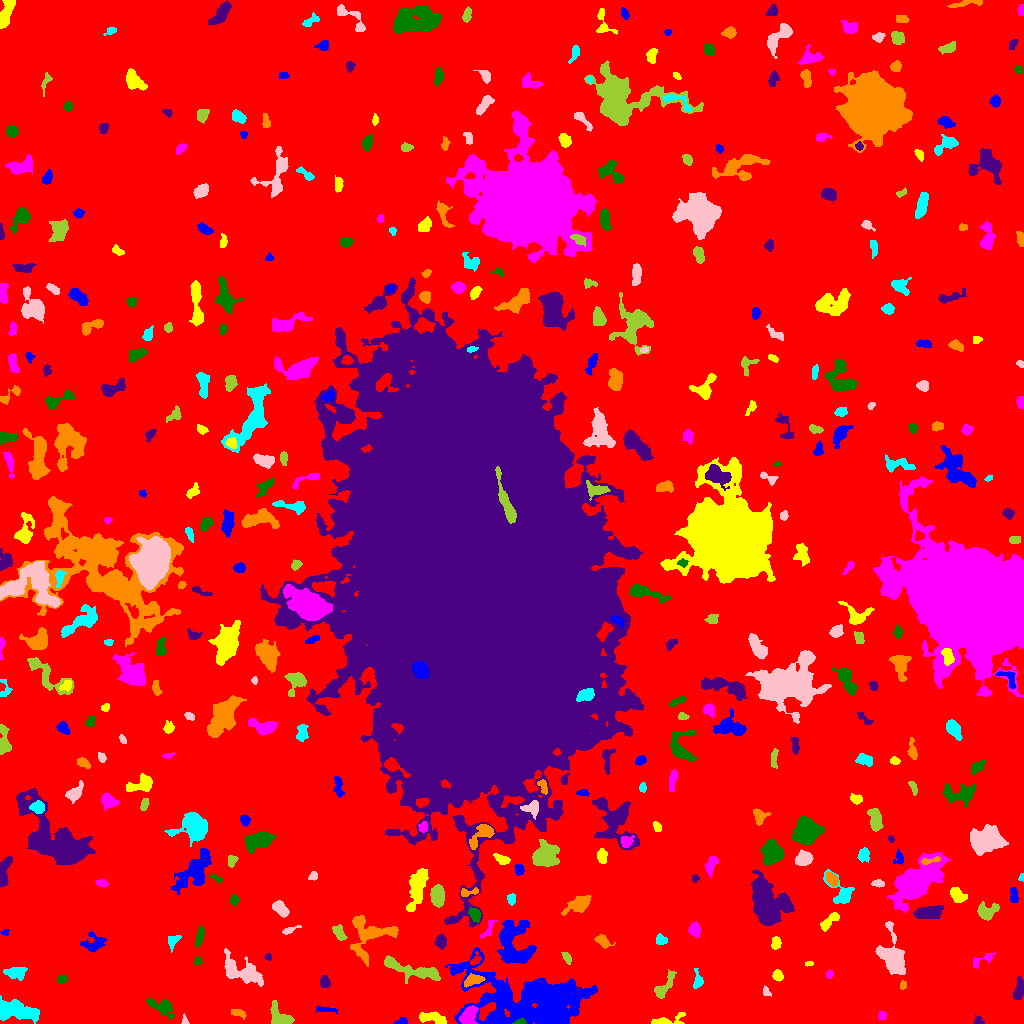

Values plotted in this chart, from the file beside it:
ID, X, Y, A, B, theta, total_flux, mu_max, mu_median, mu_mean, R_fwhm, R_e, R10, R90, x_start, x_end, y_start, y_end, area, greylevel
0, 507.2, 511.2, 307.2, 305, 0.9371, 1948384, 17.0, 2.0, 2.488, 30.99, 240.6, 91.15, 382.8, 0, 1023, 0, 1023, 783249, 2.488
1, 401.4, 1.844, 2.507, 1.663, 0.1695, 128.0, 6.0, 1.0, 1.73, 2.326, 2.185, 0.7979, 3.827, 393, 407, 0, 6, 74, 7.73
2, 666.8, 2.735, 10.13, 2.44, 0.1648, 476.0, 7.0, 2.0, 2.404, 3.613, 4.297, 1.596, 6.864, 651, 685, 0, 11, 198, 8.404
3, 882.1, 7.586, 1.978, 1.615, 0.9872, 99.0, 4.0, 1.0, 1.394, 3.09, 2.257, 0.7979, 3.656, 878, 886, 3, 12, 71, 7.394
4, 519.8, 1.26, 2.972, 1.165, 0.07852, 200.0, 7.0, 3.0, 3.333, 2.877, 2.257, 0.7979, 3.568, 512, 526, 0, 5, 60, 19.33
5, 978.1, 2.256, 2.033, 1.915, 1.138, 86.0, 3.0, 1.0, 1.194, 2.821, 2.326, 0.7979, 3.742, 973, 984, 0, 9, 72, 7.194
6, 238.5, 10.32, 4.199, 1.771, -0.3211, 231.0, 5.0, 2.0, 2.159, 3.338, 3.29, 1.262, 5.109, 231, 246, 4, 14, 107, 7.159
7, 17.58, 12.68, 10.37, 4.348, -0.1577, 2314, 10.0, 3.0, 3.644, 7.797, 7.736, 2.985, 12.24, 0, 39, 0, 28, 635, 8.644
8, 184.8, 2.193, 2.138, 1.248, -1.411, 83.0, 5.0, 1.0, 1.596, 2.034, 1.784, 0.5642, 3.038, 181, 189, 0, 10, 52, 7.596
9, 280, 5.809, 6.426, 3.977, -0.7055, 1276, 10.0, 4.0, 4.211, 6.358, 5.262, 2.111, 8.349, 270, 294, 0, 23, 303, 9.211
10, 348, 3.285, 2.67, 2.22, 0.8713, 319.0, 7.0, 4.0, 3.43, 4.107, 3.038, 1.262, 4.618, 343, 353, 0, 10, 93, 8.43
11, 326.1, 14.0, 5.836, 1.235, -0.07626, 210.0, 4.0, 2.0, 1.963, 4.26, 3.038, 1.262, 5.14, 316, 337, 10, 17, 107, 6.963
12, 432.2, 5.458, 7.5, 2.402, -0.2107, 511.0, 6.0, 2.0, 2.069, 5.557, 4.72, 1.784, 7.225, 419, 446, 0, 12, 247, 9.069
13, 469.2, 7.92, 5.202, 3.429, 1.138, 1061, 9.0, 4.0, 4.05, 6.077, 5.046, 2.034, 7.715, 459, 478, 0, 18, 262, 13.05
14, 161.6, 16.96, 7.597, 3.517, -0.4431, 772.0, 7.0, 3.0, 2.565, 4.146, 5.585, 2.034, 8.482, 146, 174, 4, 26, 301, 7.565
15, 1018, 32.59, 5.886, 1.899, 1.405, 456.0, 6.0, 2.0, 2.363, 4.983, 3.868, 1.493, 6.257, 1013, 1023, 24, 47, 193, 8.363
16, 903.1, 38.55, 1.867, 1.539, 1.079, 95.0, 4.0, 2.0, 1.667, 3.038, 2.111, 0.7979, 3.478, 900, 906, 34, 43, 57, 7.667
17, 697.5, 42.44, 4.598, 2.3, -1.509, 227.0, 4.0, 2.0, 1.681, 4.72, 3.432, 1.262, 5.499, 693, 703, 35, 55, 135, 7.681
18, 766, 31.72, 2.511, 1.651, -1.129, 174.0, 7.0, 2.0, 2.559, 2.459, 2.394, 0.7979, 3.949, 763, 771, 27, 38, 68, 7.559
19, 663.5, 36.06, 8.053, 2.771, 0.9189, 793.0, 10.0, 3.0, 3.11, 3.949, 4.72, 1.693, 7.736, 654, 676, 25, 54, 255, 8.11
20, 133.3, 31.1, 5.131, 2.116, -1.383, 282.0, 5.0, 2.0, 2.203, 3.868, 3.613, 1.382, 5.585, 129, 139, 24, 43, 128, 7.203
21, 527.3, 22.51, 32.11, 14.84, -0.1287, 24947, 20.0, 5.0, 5.601, 13.22, 20.19, 7.291, 33.1, 445, 597, 0, 76, 4454, 9.601
22, 777.4, 48.15, 2.332, 2.087, -0.7233, 337.0, 10.0, 3.0, 3.12, 3.09, 2.821, 0.9772, 4.549, 772, 783, 42, 54, 108, 9.12
23, 829.6, 49.47, 1.93, 1.618, -1.204, 93.0, 3.0, 2.0, 1.576, 3.141, 2.257, 0.9772, 3.523, 826, 833, 45, 53, 59, 7.576
24, 61.96, 43.89, 2.371, 1.852, 0.4663, 199.0, 5.0, 2.0, 2.369, 3.523, 2.706, 0.9772, 4.184, 57, 68, 40, 48, 84, 8.369
25, 324.6, 40.96, 2.731, 2.358, -1.37, 299.0, 5.0, 2.0, 2.578, 4.184, 3.241, 1.262, 5.109, 320, 330, 36, 48, 116, 8.578
26, 473.2, 43.28, 5.085, 2.458, 0.2493, 661.0, 6.0, 4.0, 3.573, 6.433, 4.442, 1.871, 6.699, 464, 485, 36, 50, 185, 12.57
27, 15.3, 50.63, 5.233, 2.971, -0.07157, 609.0, 5.0, 2.0, 2.636, 5.944, 4.853, 1.954, 7.506, 3, 27, 43, 56, 231, 7.636
28, 892.3, 65.56, 10.22, 5.252, -1.259, 3363, 15.0, 3.0, 4.71, 7.203, 7.092, 2.764, 12.44, 875, 905, 49, 102, 714, 9.71
29, 411.4, 53.97, 17.73, 3.144, -0.2538, 1228, 6.0, 2.0, 2.154, 8.463, 6.956, 2.646, 10.73, 384, 440, 40, 68, 570, 9.154
30, 475.3, 63.08, 2.71, 1.825, 0.6808, 191.0, 6.0, 2.0, 2.076, 3.29, 2.459, 0.9772, 4.068, 470, 481, 59, 72, 92, 11.08
31, 513.9, 80.56, 12.87, 8.46, -1.297, 3986, 10.0, 4.0, 4.026, 10.98, 9.918, 3.868, 15.38, 497, 536, 60, 103, 990, 9.026
32, 808.8, 59.7, 1.9, 1.103, 0.08026, 102.0, 5.0, 2.0, 2.429, 2.459, 1.784, 0.7979, 2.877, 805, 813, 57, 62, 42, 9.429
33, 983.4, 64.23, 7.207, 2.274, 0.4783, 248.0, 4.0, 1.0, 1.676, 4.37, 3.478, 1.382, 5.89, 973, 996, 55, 71, 148, 7.676
34, 197.7, 62.52, 2.141, 1.647, 1.151, 90.0, 4.0, 1.0, 1.475, 3.09, 2.326, 0.7979, 3.613, 194, 202, 59, 67, 61, 7.475
35, 268.2, 66.59, 1.787, 1.711, -0.3846, 127.0, 4.0, 3.0, 2.646, 3.568, 2.326, 0.9772, 3.432, 264, 271, 63, 70, 48, 7.646
36, 369.7, 88.99, 12.79, 10.33, 0.3264, 2885, 10.0, 3.0, 3.732, 8.938, 8.649, 3.29, 13.68, 350, 398, 57, 108, 773, 8.732
37, 172.3, 82.41, 3.722, 2.42, 1.232, 193.0, 3.0, 2.0, 1.52, 4.583, 3.478, 1.382, 5.262, 168, 181, 71, 88, 127, 8.52
38, 240.5, 51.77, 11.52, 5.092, -0.3952, 2095, 10.0, 3.0, 3.248, 6.91, 7.527, 2.706, 12.32, 224, 263, 37, 75, 645, 8.248
39, 566.6, 65.98, 3.216, 1.605, -1.005, 138.0, 3.0, 2.0, 1.533, 3.827, 2.877, 1.128, 4.478, 561, 571, 59, 71, 90, 8.533
40, 54.48, 91.71, 6.171, 3.911, 0.7521, 2004, 12.0, 6.0, 5.645, 7.569, 5.944, 2.326, 9.271, 42, 64, 80, 103, 355, 9.645
41, 93.48, 80.34, 6.139, 4.415, 0.2288, 663.0, 5.0, 2.0, 2.438, 6.308, 5.528, 2.185, 8.253, 80, 106, 71, 92, 272, 7.438
42, 775.6, 80.13, 3.049, 1.903, 1.404, 150.0, 5.0, 1.0, 1.316, 1.954, 2.985, 0.9772, 4.787, 771, 781, 74, 87, 114, 7.316
43, 694.5, 93.32, 3.002, 2.52, -1.494, 438.0, 7.0, 3.0, 2.882, 4.184, 3.478, 1.382, 5.585, 688, 700, 86, 102, 152, 8.882
44, 199.7, 87.62, 5.302, 1.577, 1.352, 269.0, 4.0, 2.0, 1.855, 5.109, 3.523, 1.382, 5.642, 195, 204, 76, 98, 145, 7.855
45, 441, 82.02, 3.502, 2.535, -1.528, 417.0, 6.0, 3.0, 2.896, 5.078, 3.827, 1.493, 5.917, 434, 446, 74, 89, 144, 7.896
46, 602.3, 82.89, 4.058, 2.4, -0.5705, 418.0, 7.0, 2.0, 2.732, 3.989, 3.568, 1.382, 5.917, 594, 615, 75, 89, 153, 7.732
47, 660.2, 83.16, 2.591, 2.22, -0.2875, 134.0, 3.0, 1.0, 1.252, 3.568, 2.932, 1.128, 4.652, 656, 667, 79, 90, 107, 7.252
48, 288.7, 92.73, 4.418, 1.316, 0.3553, 161.0, 6.0, 1.0, 1.769, 2.821, 2.459, 0.9772, 4.029, 282, 301, 89, 98, 91, 7.769
49, 339.6, 89.83, 4.502, 2.295, -1.061, 185.0, 4.0, 1.0, 1.194, 3.989, 3.385, 1.128, 5.528, 332, 347, 83, 99, 155, 7.194
50, 621.4, 103.8, 5.034, 1.407, -1.356, 137.0, 2.0, 1.0, 1.105, 5.323, 3.29, 1.382, 4.886, 617, 626, 92, 112, 124, 7.105
51, 5.413, 91.12, 1.699, 1.476, 0.6298, 75.0, 4.0, 1.0, 1.596, 2.706, 1.954, 0.5642, 3.141, 0, 9, 88, 94, 47, 7.596
52, 828.6, 101.7, 6.23, 2.157, 0.7454, 612.0, 7.0, 3.0, 3.238, 5.015, 4.222, 1.693, 6.628, 820, 839, 92, 111, 189, 8.238
53, 488.4, 94.59, 6.408, 2.188, 1.08, 200.0, 3.0, 2.0, 1.587, 4.687, 3.742, 1.382, 5.614, 480, 497, 85, 103, 126, 7.587
54, 475.1, 109.1, 3.219, 2.392, -0.9777, 509.0, 8.0, 3.0, 3.463, 4.442, 3.432, 1.382, 5.642, 468, 481, 101, 116, 147, 11.46
55, 928.7, 111.3, 7.39, 2.712, 0.1671, 865.0, 6.0, 3.0, 2.559, 7.399, 5.528, 2.257, 8.463, 913, 943, 105, 118, 338, 8.559
56, 579.1, 119.1, 6.538, 3.501, 0.5198, 1223, 8.0, 4.0, 3.684, 7.464, 5.67, 2.257, 8.759, 561, 591, 108, 128, 332, 8.684
57, 510.8, 124.8, 2.614, 1.766, 1.477, 120.0, 3.0, 1.0, 1.333, 3.742, 2.706, 0.9772, 4.029, 507, 515, 118, 130, 90, 7.333
58, 279.9, 115.1, 4.326, 2.431, -0.7142, 531.0, 6.0, 3.0, 2.695, 5.614, 4.068, 1.596, 6.358, 272, 289, 106, 123, 197, 8.695
59, 986.8, 111.8, 5.219, 3.779, 0.2739, 1092, 10.0, 4.0, 4.184, 5.754, 4.951, 1.871, 7.797, 977, 999, 103, 122, 261, 9.184
... 387 more rows
